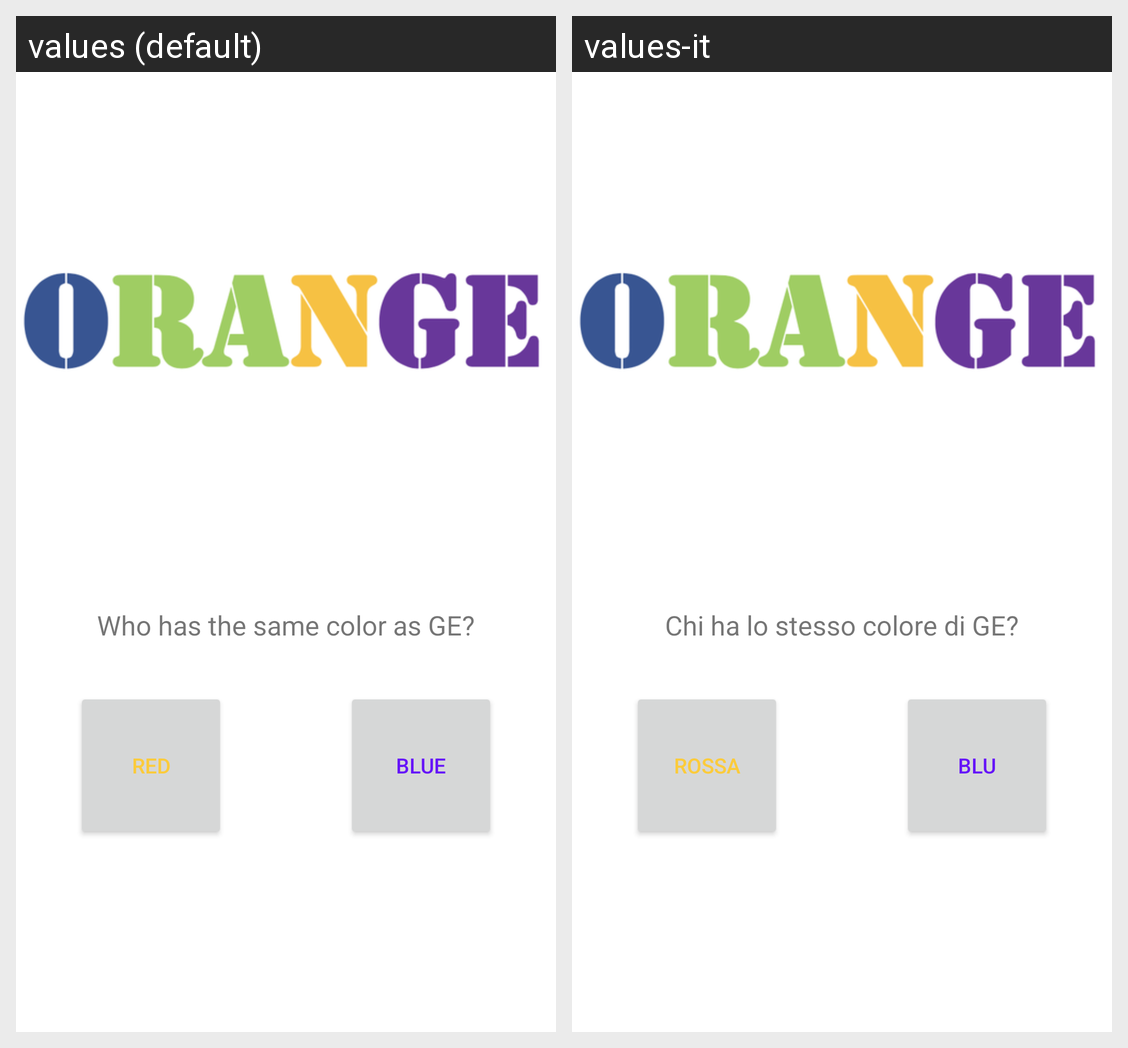

The Android screen above is rendered under two locales of the same app. Produce the string resources it draws, with the default and per-locale values.
Android screen res/layout/fragment_detail5.xml rendered under 2 locales, left to right: values (default), values-it. Device: Nexus 5 (rendered at 1080×1920; each locale shown at half size, 540×960, under a caption strip naming it); theme Theme.LightTheme.
Strings drawn on this screen, with the default value and each locale's value (text and hints the layout hard-codes, and strings that could not be matched under every locale, appear in the picture but are not listed):

question4
  values: Who has the same color as GE?
  values-it: Chi ha lo stesso colore di GE?

red
  values: RED
  values-it: ROSSA

BLUE
  values: BLUE
  values-it: BLU
